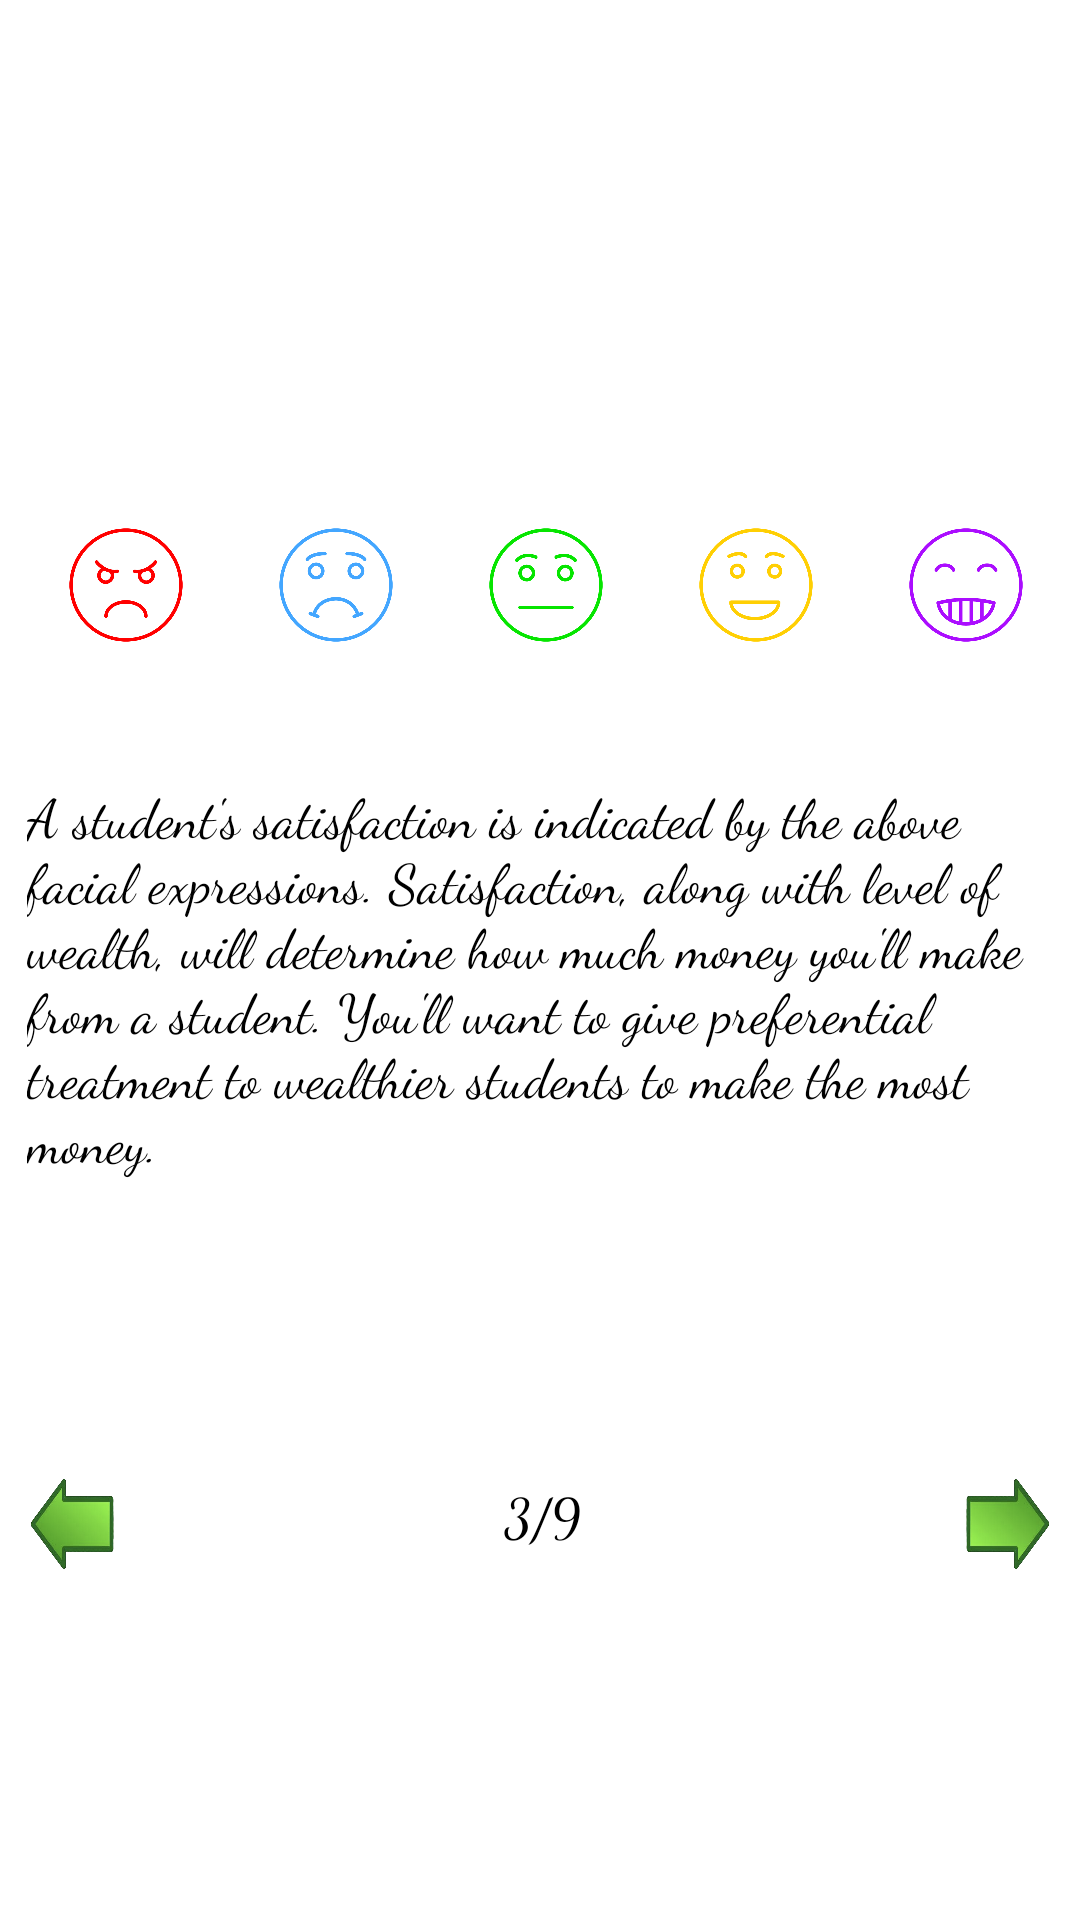

Produce the Android XML layout that renders to this screen, including the resource entries it uses.
<!-- AndroidManifest.xml: application theme Theme.FloridaClubManager -->
<!-- res/layout/fragment_page3.xml -->
<?xml version="1.0" encoding="utf-8"?>
<FrameLayout xmlns:android="http://schemas.android.com/apk/res/android"
    xmlns:tools="http://schemas.android.com/tools"
    android:layout_width="match_parent"
    android:layout_height="match_parent"
    android:background="@color/white"
    tools:context=".Page3">

    
    <ImageView
        android:layout_width="50dp"
        android:layout_height="70dp"
        android:layout_marginLeft="17dp"
        android:layout_marginTop="160dp"
        android:src="@drawable/pissedface"
        />
    <ImageView
        android:layout_width="50dp"
        android:layout_height="70dp"
        android:layout_marginLeft="87dp"
        android:layout_marginTop="160dp"
        android:src="@drawable/unhappyface"
        />
    <ImageView
        android:layout_width="50dp"
        android:layout_height="70dp"
        android:layout_marginLeft="157dp"
        android:layout_marginTop="160dp"
        android:src="@drawable/straightface"
        />
    <ImageView
        android:layout_width="50dp"
        android:layout_height="70dp"
        android:layout_marginLeft="227dp"
        android:layout_marginTop="160dp"
        android:src="@drawable/happyface"
        />
    <ImageView
        android:layout_width="50dp"
        android:layout_height="70dp"
        android:layout_marginLeft="297dp"
        android:layout_marginTop="160dp"
        android:src="@drawable/stokedface"
        />
    <TextView
        android:layout_width="342dp"
        android:layout_height="135dp"
        android:text="A student's satisfaction is indicated by the above facial expressions. Satisfaction, along with level of wealth, will determine how much money you'll make from a student.
You'll want to give preferential treatment to wealthier students to make the most money."
        android:textSize="18sp"
        android:textColor="@color/black"
        android:fontFamily="cursive"
        android:layout_marginTop="259dp"
        android:layout_marginLeft="9dp"
        />
    <androidx.appcompat.widget.AppCompatButton
        android:layout_width="30dp"
        android:layout_height="32dp"
        android:layout_marginTop="492dp"
        android:layout_marginLeft="9dp"
        android:background="@drawable/leftarrow"
        android:id="@+id/page3previousbutton"
        />
    <androidx.appcompat.widget.AppCompatButton
        android:layout_width="30dp"
        android:layout_height="32dp"
        android:layout_marginTop="492dp"
        android:layout_marginLeft="321dp"
        android:background="@drawable/leftarrow"
        android:rotation="180"
        android:id="@+id/page3nextbutton"
        />
    <TextView
        android:layout_width="30dp"
        android:layout_height="25dp"
        android:layout_marginTop="492dp"
        android:layout_marginLeft="168dp"
        android:fontFamily="cursive"
        android:text="3/9"
        android:textSize="18sp"
        android:textColor="@color/black"
        />
</FrameLayout>
<!-- resources referenced by this layout -->
<resources>
  <!-- drawable happyface: png bitmap (drawable, 18148 bytes) -->
  <!-- drawable leftarrow: png bitmap (drawable, 41287 bytes) -->
  <!-- drawable pissedface: png bitmap (drawable, 17943 bytes) -->
  <!-- drawable stokedface: png bitmap (drawable, 17577 bytes) -->
  <!-- drawable straightface: png bitmap (drawable, 18218 bytes) -->
  <!-- drawable unhappyface: png bitmap (drawable, 19662 bytes) -->
  <style name="Theme.FloridaClubManager" parent="Theme.MaterialComponents.DayNight.DarkActionBar">
          
          <item name="colorPrimary">@color/purple_500</item>
          <item name="colorPrimaryVariant">@color/purple_700</item>
          <item name="colorOnPrimary">@color/white</item>
          
          <item name="colorSecondary">@color/teal_200</item>
          <item name="colorSecondaryVariant">@color/teal_700</item>
          <item name="colorOnSecondary">@color/black</item>
          
          <item name="android:statusBarColor" tools:targetApi="l">?attr/colorPrimaryVariant</item>
          
      </style>
  <!-- not gathered from this repository: default colours our renderer supplied (Android Studio template values) -->
  <color name="purple_500">#FF6200EE</color>
  <color name="purple_700">#FF3700B3</color>
  <color name="teal_200">#FF03DAC5</color>
  <color name="teal_700">#FF018786</color>
  <color name="black">#FF000000</color>
  <color name="white">#FFFFFFFF</color>
</resources>
